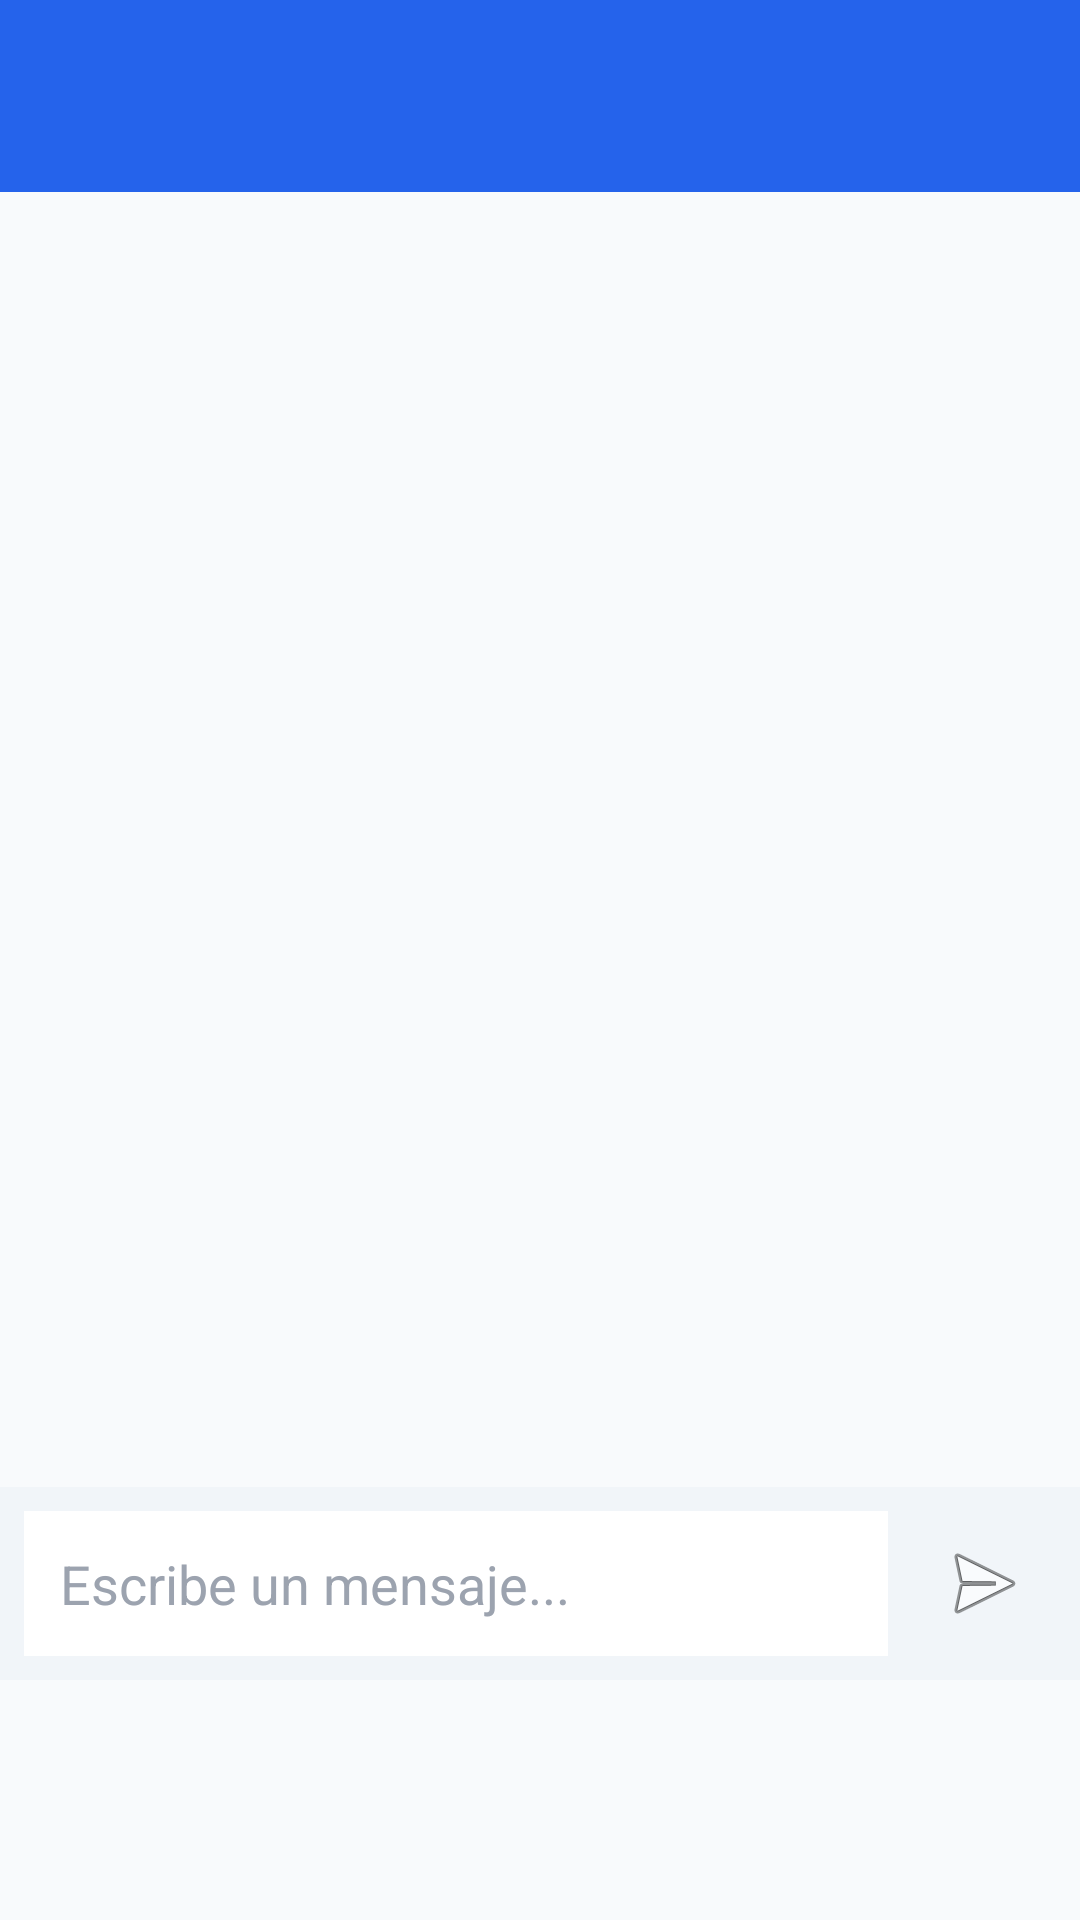

Android layout source for this screen:
<!-- AndroidManifest.xml: application theme Theme.Vesta -->
<!-- res/layout/fragment_chat.xml -->
<?xml version="1.0" encoding="utf-8"?>
<LinearLayout xmlns:android="http://schemas.android.com/apk/res/android"
    android:layout_width="match_parent"
    android:layout_height="match_parent"
    android:orientation="vertical"
    android:background="@color/background_app">

    <androidx.appcompat.widget.Toolbar
        android:id="@+id/toolbarChat"
        android:layout_width="match_parent"
        android:layout_height="?attr/actionBarSize"
        android:background="@color/blue_primary"
        android:theme="@style/ThemeOverlay.AppCompat.Dark.ActionBar" />

    <androidx.recyclerview.widget.RecyclerView
        android:id="@+id/rvChatMessages"
        android:layout_width="match_parent"
        android:layout_height="0dp"
        android:layout_weight="1"
        android:padding="8dp"
        android:paddingBottom="90dp"
        android:clipToPadding="false" />

    <LinearLayout
        android:layout_width="match_parent"
        android:layout_height="wrap_content"
        android:orientation="horizontal"
        android:padding="8dp"
        android:layout_marginBottom="80dp"
        android:background="@color/surface_variant">

        <EditText
            android:id="@+id/etMessageInput"
            android:layout_width="0dp"
            android:layout_height="wrap_content"
            android:layout_weight="1"
            android:hint="Escribe un mensaje..."
            android:textColor="@color/text_primary"
            android:textColorHint="@color/gray_hint"
            android:background="@color/surface_card"
            android:padding="12dp"
            android:layout_marginEnd="8dp"
            android:inputType="textCapSentences|textMultiLine"
            android:maxLines="4"/>

        <ImageButton
            android:id="@+id/btnSend"
            android:layout_width="48dp"
            android:layout_height="48dp"
            android:background="?attr/selectableItemBackgroundBorderless"
            android:src="@android:drawable/ic_menu_send"
            android:contentDescription="Enviar" />
    </LinearLayout>
</LinearLayout>
<!-- resources referenced by this layout -->
<resources>
  <color name="background_app">#F8FAFC</color>
  <color name="blue_primary">#2563EB</color>
  <color name="gray_hint">#9CA3AF</color>
  <color name="surface_card">#FFFFFF</color>
  <color name="surface_variant">#F1F5F9</color>
  <color name="text_primary">#111827</color>
  <style name="Theme.Vesta" parent="Base.Theme.Vesta" />
  <style name="Base.Theme.Vesta" parent="Theme.Material3.DayNight.NoActionBar">
          
          <item name="colorPrimary">@color/blue_primary</item>
          <item name="colorOnPrimary">@color/white</item>
          <item name="colorPrimaryContainer">@color/blue_primary_container</item>
          <item name="colorOnPrimaryContainer">@color/blue_primary_dark</item>
  
          
          <item name="android:colorBackground">@color/background_app</item>
          <item name="colorSurface">@color/surface_card</item>
          <item name="colorOnSurface">@color/text_primary</item>
          <item name="colorSurfaceVariant">@color/surface_variant</item>
          <item name="colorOnSurfaceVariant">@color/text_secondary</item>
  
          
          <item name="android:statusBarColor">@color/surface_card</item>
          <item name="android:windowLightStatusBar">true</item>
          <item name="android:navigationBarColor">@color/surface_card</item>
          <item name="android:windowLightNavigationBar">true</item>
      </style>
  <color name="white">#FFFFFFFF</color>
  <color name="blue_primary_container">#EFF6FF</color>
  <color name="blue_primary_dark">#1D4ED8</color>
  <color name="text_secondary">#4B5563</color>
</resources>
